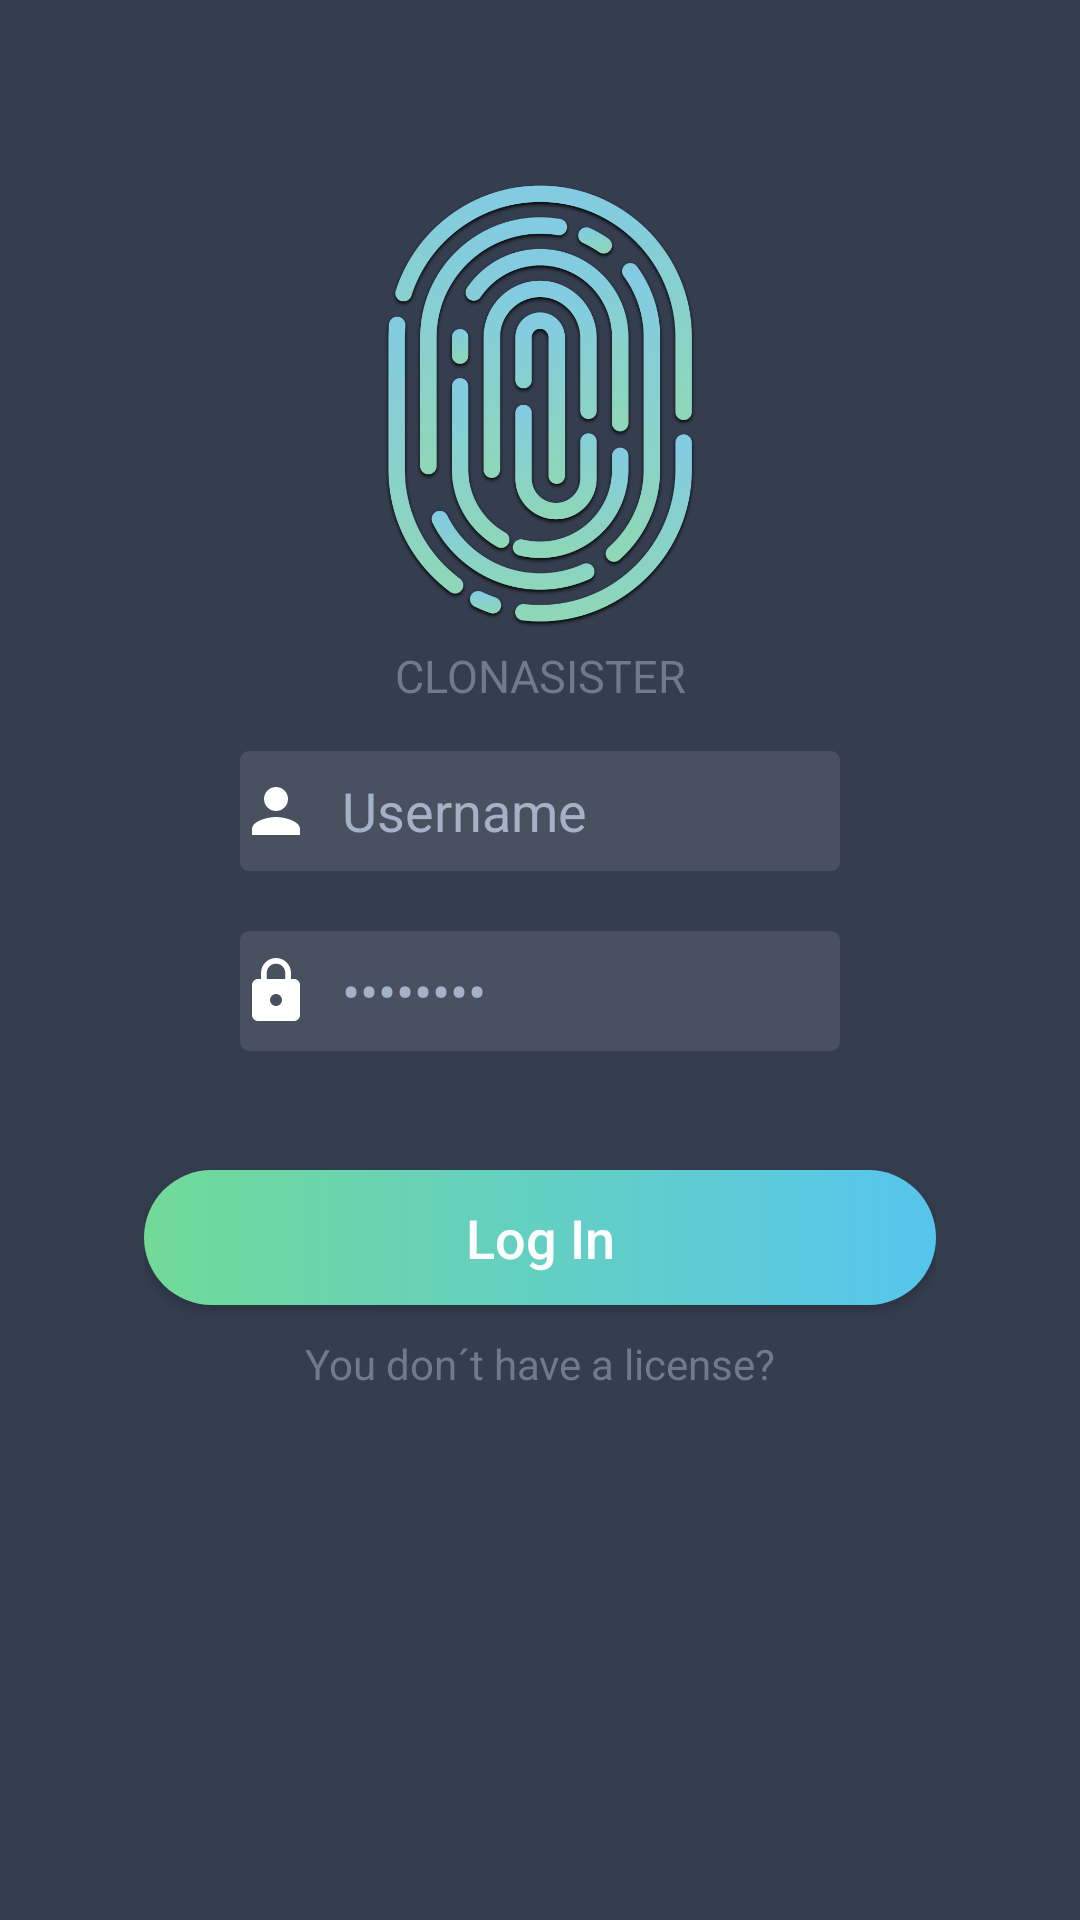

Produce the Android XML layout that renders to this screen, including the resource entries it uses.
<!-- AndroidManifest.xml: application theme Theme.AppCompat.Light.NoActionBar -->
<!-- res/layout/activity_home.xml -->
<?xml version="1.0" encoding="utf-8"?>
<RelativeLayout xmlns:android="http://schemas.android.com/apk/res/android"
                xmlns:tools="http://schemas.android.com/tools"
                android:id="@+id/home_layout"
                android:layout_width="match_parent"
                android:layout_height="match_parent"
                android:paddingBottom="@dimen/home_vertical_margin"
                android:paddingLeft="@dimen/home_horizontal_margin"
                android:paddingRight="@dimen/home_horizontal_margin"
                android:background="@color/loginPrimaryDark"
                tools:context="me.example.clonasister.Manager">

    
    <ImageView android:id="@+id/home_logo"
               style="@style/homeImage"
               tools:ignore="ContentDescription"/>

    <TextView android:id="@+id/mainTitle"
              style="@style/titleLogin"
              android:layout_below="@id/home_logo"
              android:text="@string/title"/>

    
    <EditText android:id="@+id/user_field"
              style="@style/fieldLogin"
              android:inputType="textEmailAddress"
              android:layout_below="@id/mainTitle"
              android:drawableStart="@drawable/ic_person_white"
              android:drawablePadding="10dp"
              android:hint="@string/login_user"
              tools:ignore="LabelFor"/>

    <EditText android:id="@+id/password_field"
              style="@style/fieldLogin"
              android:inputType="textPassword"
              android:layout_below="@id/user_field"
              android:drawableStart="@drawable/ic_lock_white"
              android:drawablePadding="10dp"
              android:hint="@string/login_pwd"
              tools:ignore="Deprecated,LabelFor"/>


    
    <Button android:id="@+id/home_button"
            style="@style/buttonLogin"
            android:text="@string/login_button"/>

    <TextView android:id="@+id/helper"
              style="@style/textviewLogin"
              android:layout_below="@id/home_button"
              android:text="@string/login_helper"/>

</RelativeLayout>
<!-- resources referenced by this layout -->
<resources>
  <color name="loginPrimaryDark">#353E4F</color>
  <dimen name="home_horizontal_margin">48dp</dimen>
  <dimen name="home_vertical_margin">100dp</dimen>
  <!-- drawable ic_person_white (drawable) -->
  <vector android:autoMirrored="true" android:height="24dp"
      android:viewportHeight="24.0" android:viewportWidth="24.0"
      android:width="24dp" xmlns:android="http://schemas.android.com/apk/res/android">
      <path android:fillColor="#FFF" android:pathData="M12,12c2.21,0 4,-1.79 4,-4s-1.79,-4 -4,-4 -4,1.79 -4,4 1.79,4 4,4zM12,14c-2.67,0 -8,1.34 -8,4v2h16v-2c0,-2.66 -5.33,-4 -8,-4z"/>
  </vector>
  <string name="login_button">Log In</string>
  <string name="login_helper">You don´t have a license?</string>
  <string name="login_pwd">••••••••</string>
  <string name="login_user">Username</string>
  <string name="title">ClonaSister</string>
  <style name="buttonLogin">
          <item name="android:background">@drawable/buttonlogin</item>
          <item name="android:layout_width">match_parent</item>
          <item name="android:layout_height">45dp</item>
          <item name="android:layout_marginTop">390dp</item>
          <item name="android:layout_marginBottom">10dp</item>
          <item name="android:textSize">18sp</item>
          <item name="android:textAllCaps">false</item>
          <item name="android:textColor">#FDFDFE</item>
      </style>
  <style name="fieldLogin">
          <item name="android:background">@drawable/inputlogin</item>
          <item name="android:layout_width">200dp</item>
          <item name="android:layout_height">40dp</item>
          <item name="android:layout_margin">10dp</item>
          <item name="android:layout_centerHorizontal">true</item>
          <item name="android:fontFamily">sans-serif</item>
          <item name="android:textColor">#A4B1C7</item>
          <item name="android:textColorHint">#A4B1C7</item>
          <item name="android:ems">10</item>
      </style>
  <style name="homeImage">
          <item name="android:layout_width">150sp</item>
          <item name="android:layout_height">150sp</item>
          <item name="android:src">@drawable/fingerprint</item>
          <item name="android:layout_marginTop">60dp</item>
          <item name="android:layout_centerHorizontal">true</item>
      </style>
  <style name="textviewLogin">
          <item name="android:gravity">center</item>
          <item name="android:layout_width">match_parent</item>
          <item name="android:layout_height">wrap_content</item>
          <item name="android:textColor">#6F7A8B</item>
      </style>
  <style name="titleLogin">
          <item name="android:gravity">center</item>
          <item name="android:layout_width">match_parent</item>
          <item name="android:textAllCaps">true</item>
          <item name="android:textSize">15sp</item>
          <item name="android:layout_margin">5dp</item>
          <item name="android:layout_height">wrap_content</item>
          <item name="android:textColor">#6F7A8B</item>
      </style>
  <!-- drawable buttonlogin (drawable) -->
  <?xml version="1.0" encoding="utf-8"?>
  <selector xmlns:android="http://schemas.android.com/apk/res/android">
      <item>
          <shape android:shape="rectangle">
              <corners android:radius="50dp" />
              <solid android:color="#FDFDFE" />
              <size android:height="25dp"/>
              <gradient android:startColor="#71DA98"
                        android:endColor="#56C5ED"/>
          </shape>
      </item>
  </selector>
  <!-- drawable inputlogin (drawable) -->
  <?xml version="1.0" encoding="utf-8"?>
  <selector xmlns:android="http://schemas.android.com/apk/res/android">
      <item>
          <shape android:shape="rectangle">
              <corners android:radius="3dp" />
              <solid android:color="#49505f" />
              <size android:height="40dp"/>
          </shape>
      </item>
  </selector>
</resources>
